Run: headless pygame with SDL's dummy video driver; simulated clock (each Clock.tick advances the game by its frame time, no real sleeping); random seed 0; keys injected as events and as key.get_pressed() state; no mouse input; restart key R tapped at the start of phases 3 and 4.
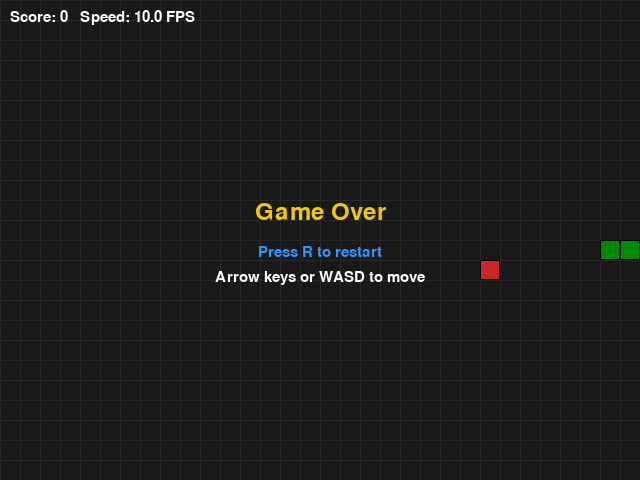
Frame 1 of 4 · flips 1–60 · no input
Frame 2 of 4 · flips 61–180 · tapped SPACE, RETURN · held RIGHT (→), D · screen unchanged from frame 1, image omitted
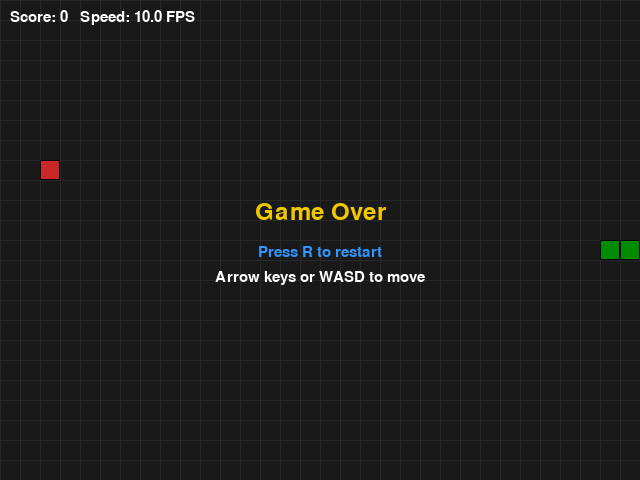
Frame 3 of 4 · flips 181–300 · tapped R · held DOWN (↓), S
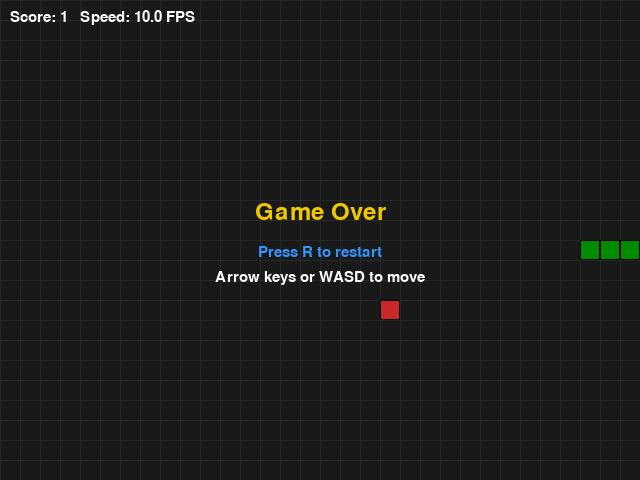
Frame 4 of 4 · flips 301–420 · tapped R · held LEFT (←), A, UP (↑), W

The pygame program that drew these frames:

import pygame
import sys
import random

# -----------------------------
# Game config
# -----------------------------
WIDTH, HEIGHT = 640, 480
GRID_SIZE = 20
GRID_WIDTH = WIDTH // GRID_SIZE
GRID_HEIGHT = HEIGHT // GRID_SIZE

FPS_BASE = 10           # 기본 프레임(속도)
SPEED_STEP = 0.8        # 일정 점수마다 속도 증가 비율
SPEED_UP_EVERY = 5      # 점수 5점마다 속도 증가

# Colors
BLACK = (0, 0, 0)
WHITE = (255, 255, 255)
GRAY = (40, 40, 40)
GREEN = (0, 200, 0)
RED = (200, 40, 40)
YELLOW = (240, 200, 0)
BLUE = (50, 150, 255)

# -----------------------------
# Utility
# -----------------------------
def draw_grid(surface):
    for x in range(0, WIDTH, GRID_SIZE):
        pygame.draw.line(surface, GRAY, (x, 0), (x, HEIGHT))
    for y in range(0, HEIGHT, GRID_SIZE):
        pygame.draw.line(surface, GRAY, (0, y), (WIDTH, y))

def random_cell(exclude=None):
    while True:
        pos = (random.randint(0, GRID_WIDTH - 1), random.randint(0, GRID_HEIGHT - 1))
        if not exclude or pos not in exclude:
            return pos

# -----------------------------
# Snake class
# -----------------------------
class Snake:
    def __init__(self):
        self.reset()

    def reset(self):
        center = (GRID_WIDTH // 2, GRID_HEIGHT // 2)
        self.body = [center, (center[0] - 1, center[1]), (center[0] - 2, center[1])]
        self.direction = (1, 0)   # moving right
        self.pending_dir = self.direction
        self.grow = 0

    def set_direction(self, new_dir):
        # Prevent reversing directly
        if (new_dir[0] == -self.direction[0] and new_dir[1] == -self.direction[1]):
            return
        self.pending_dir = new_dir

    def move(self):
        self.direction = self.pending_dir
        head_x, head_y = self.body[0]
        dx, dy = self.direction
        new_head = (head_x + dx, head_y + dy)
        self.body.insert(0, new_head)
        if self.grow > 0:
            self.grow -= 1
        else:
            self.body.pop()

    def collide_self(self):
        return self.body[0] in self.body[1:]

    def collide_wall(self):
        x, y = self.body[0]
        return x < 0 or x >= GRID_WIDTH or y < 0 or y >= GRID_HEIGHT

    def draw(self, surface):
        for i, (x, y) in enumerate(self.body):
            rect = pygame.Rect(x * GRID_SIZE, y * GRID_SIZE, GRID_SIZE, GRID_SIZE)
            color = GREEN if i == 0 else (0, 140, 0)
            pygame.draw.rect(surface, color, rect)
            pygame.draw.rect(surface, BLACK, rect, 1)

# -----------------------------
# Food class
# -----------------------------
class Food:
    def __init__(self, snake):
        self.position = random_cell(exclude=set(snake.body))
        self.color = RED

    def respawn(self, snake):
        self.position = random_cell(exclude=set(snake.body))

    def draw(self, surface):
        x, y = self.position
        rect = pygame.Rect(x * GRID_SIZE, y * GRID_SIZE, GRID_SIZE, GRID_SIZE)
        pygame.draw.rect(surface, self.color, rect)
        pygame.draw.rect(surface, BLACK, rect, 1)

# -----------------------------
# Game loop
# -----------------------------
def main():
    pygame.init()
    screen = pygame.display.set_mode((WIDTH, HEIGHT))
    pygame.display.set_caption("Snake Game (Arrow keys to move, R to restart)")
    clock = pygame.time.Clock()
    font = pygame.font.SysFont("consolas", 22)
    big_font = pygame.font.SysFont("consolas", 36)

    snake = Snake()
    food = Food(snake)
    score = 0
    fps = FPS_BASE
    game_over = False

    def draw_hud():
        text = f"Score: {score}   Speed: {fps:.1f} FPS"
        surface = font.render(text, True, WHITE)
        screen.blit(surface, (10, 10))

    while True:
        # Events
        for event in pygame.event.get():
            if event.type == pygame.QUIT:
                pygame.quit()
                sys.exit()
            elif event.type == pygame.KEYDOWN:
                if event.key in (pygame.K_UP, pygame.K_w):
                    snake.set_direction((0, -1))
                elif event.key in (pygame.K_DOWN, pygame.K_s):
                    snake.set_direction((0, 1))
                elif event.key in (pygame.K_LEFT, pygame.K_a):
                    snake.set_direction((-1, 0))
                elif event.key in (pygame.K_RIGHT, pygame.K_d):
                    snake.set_direction((1, 0))
                elif event.key == pygame.K_r and game_over:
                    # Restart game
                    snake.reset()
                    food = Food(snake)
                    score = 0
                    fps = FPS_BASE
                    game_over = False

        if not game_over:
            snake.move()

            # Collisions
            if snake.collide_wall() or snake.collide_self():
                game_over = True

            # Eat food
            if snake.body[0] == food.position:
                score += 1
                snake.grow += 1
                food.respawn(snake)

                # Speed up every SPEED_UP_EVERY points
                if score % SPEED_UP_EVERY == 0:
                    fps = min(30, fps + SPEED_STEP)

        # Draw
        screen.fill((25, 25, 25))
        draw_grid(screen)
        food.draw(screen)
        snake.draw(screen)
        draw_hud()

        if game_over:
            msg1 = big_font.render("Game Over", True, YELLOW)
            msg2 = font.render("Press R to restart", True, BLUE)
            msg3 = font.render("Arrow keys or WASD to move", True, WHITE)
            screen.blit(msg1, (WIDTH // 2 - msg1.get_width() // 2, HEIGHT // 2 - 40))
            screen.blit(msg2, (WIDTH // 2 - msg2.get_width() // 2, HEIGHT // 2 + 5))
            screen.blit(msg3, (WIDTH // 2 - msg3.get_width() // 2, HEIGHT // 2 + 30))

        pygame.display.flip()
        clock.tick(fps)

if __name__ == "__main__":
    main()
